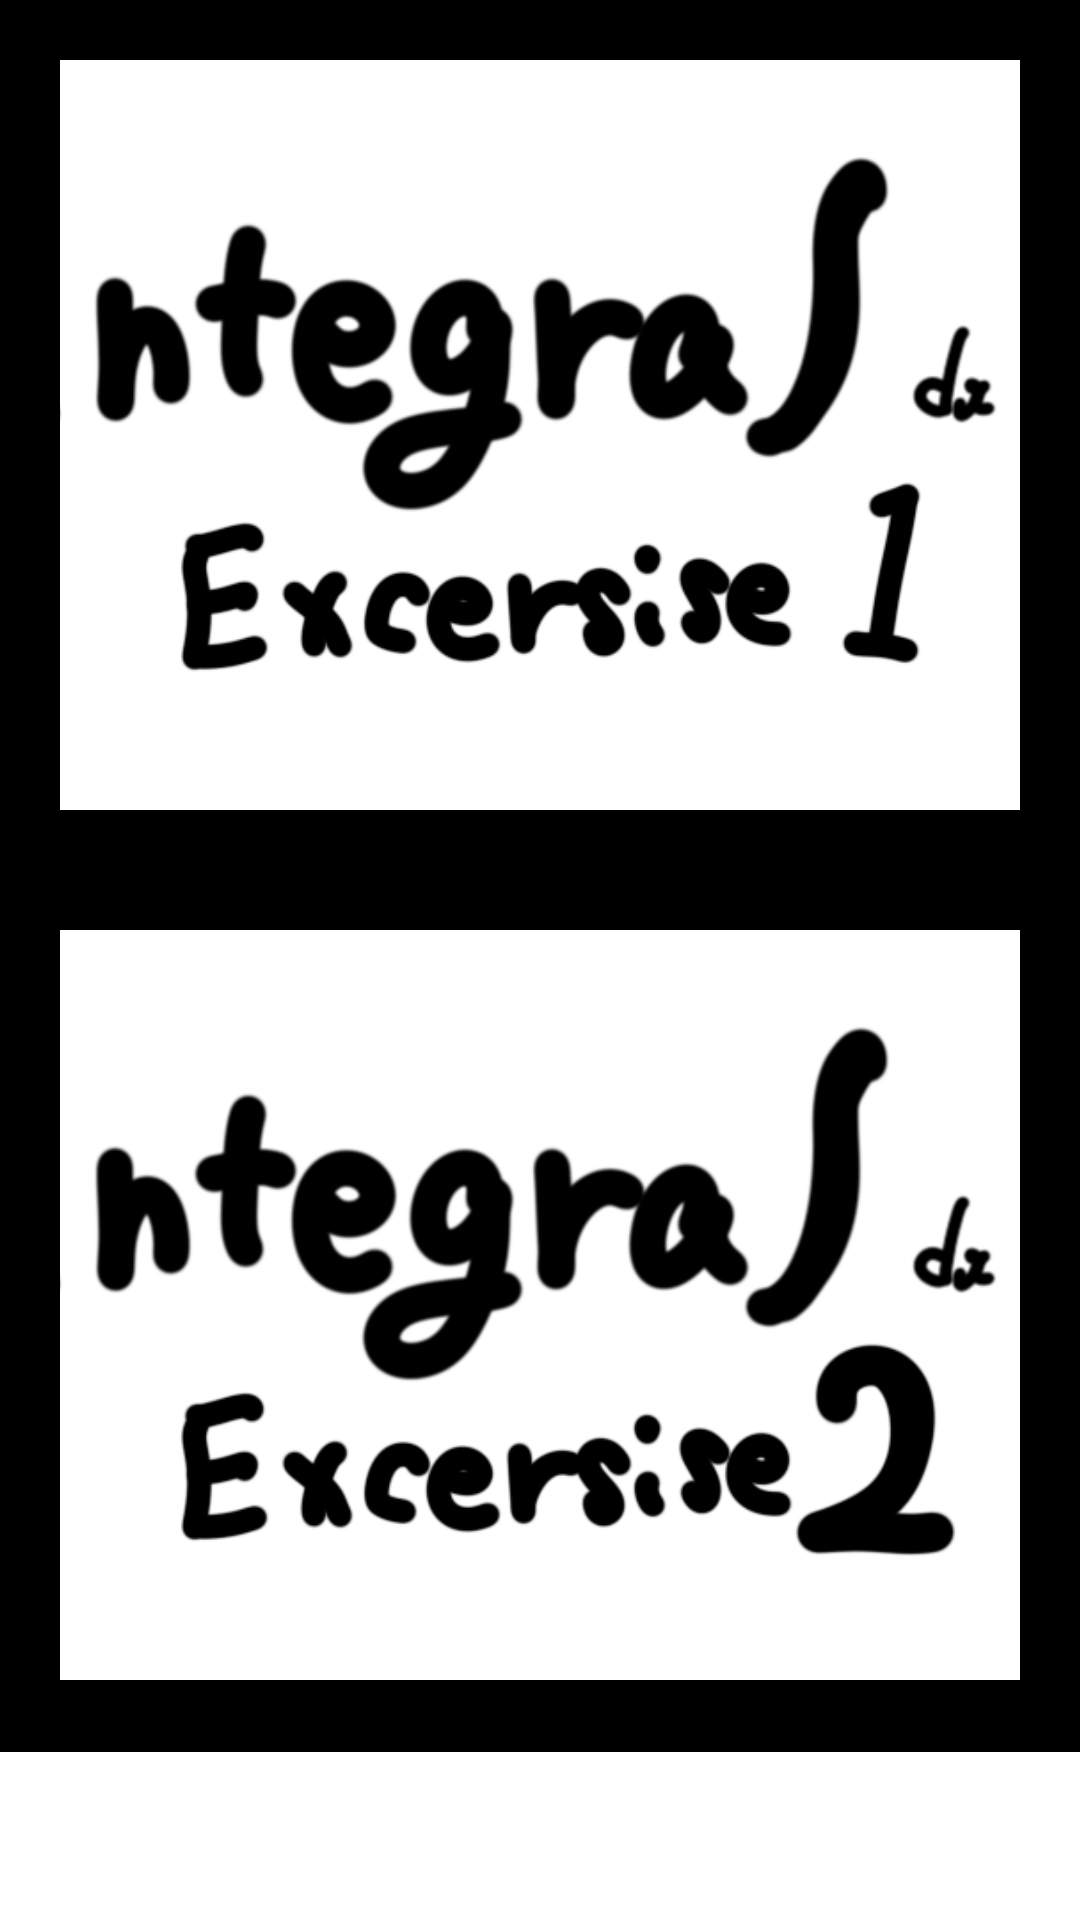

This screen was rendered from an Android layout file. Write that file and the resources it references.
<!-- AndroidManifest.xml: application theme Theme.Imagemath -->
<!-- res/layout/activity_main.xml -->
<?xml version="1.0" encoding="utf-8"?>
<RelativeLayout
    xmlns:android="http://schemas.android.com/apk/res/android"
    xmlns:app="http://schemas.android.com/apk/res-auto"
    xmlns:tools="http://schemas.android.com/tools"
    android:layout_width="match_parent"
    android:background="@color/white"
    android:layout_height="match_parent"
    tools:context=".MainActivity">
    <androidx.core.widget.NestedScrollView
        android:layout_width="match_parent"
        android:id="@+id/navi"
        android:background="@color/black"
        android:layout_height="wrap_content">


    <LinearLayout
        android:layout_width="match_parent"
        android:orientation="vertical"

        android:layout_height="match_parent">


        <ImageView
            android:id="@+id/image1"
            android:layout_width="match_parent"
            android:layout_height="250dp"
            android:layout_margin="20dp"
            android:scaleType="centerCrop"
            android:src="@drawable/integrala" />


        <ImageView
            android:id="@+id/image2"
            android:layout_width="match_parent"
            android:layout_height="250dp"
            android:layout_margin="20dp"
            android:scaleType="centerCrop"
            android:src="@drawable/integralb" />


        <ImageView
            android:id="@+id/image3"
            android:layout_width="match_parent"
            android:layout_height="250dp"
            android:layout_margin="20dp"
            android:scaleType="centerCrop"
            android:src="@drawable/d1" />


        <ImageView
            android:id="@+id/image4"
            android:layout_width="match_parent"
            android:layout_height="250dp"
            android:layout_marginLeft="20dp"
            android:layout_marginRight="20dp"
            android:layout_marginTop="20dp"
            android:scaleType="centerCrop"
            android:layout_marginBottom="60dp"
            android:src="@drawable/d2" />



    </LinearLayout>
    </androidx.core.widget.NestedScrollView>

    <com.google.android.material.bottomnavigation.BottomNavigationView
        android:id="@+id/bottom_navi"
        android:layout_width="match_parent"
        android:layout_height="wrap_content"
        android:layout_alignParentStart="true"
        android:layout_alignParentLeft="true"
        android:layout_alignParentEnd="true"
        android:layout_alignParentRight="true"
        android:layout_alignParentBottom="true"
        android:layout_marginStart="0dp"
        android:layout_marginLeft="0dp"
        android:layout_marginEnd="0dp"
        android:layout_marginRight="0dp"
        app:itemTextColor="@drawable/selector"
        app:menu="@menu/menu_navigation" />



</RelativeLayout>
<!-- resources referenced by this layout -->
<resources>
  <!-- drawable d1: png bitmap (drawable-v24, 46124 bytes) -->
  <!-- drawable d2: png bitmap (drawable-v24, 47155 bytes) -->
  <!-- drawable integrala: png bitmap (drawable-v24, 51813 bytes) -->
  <!-- drawable integralb: png bitmap (drawable-v24, 53453 bytes) -->
  <!-- drawable selector (drawable) -->
  <?xml version="1.0" encoding="utf-8"?>
  <selector xmlns:android="http://schemas.android.com/apk/res/android">
  <item
      android:state_selected="true"
      android:color="@android:color/primary_text_dark"
      />
      <item
          android:state_selected="true"
          android:color="@android:color/black"
          />
  </selector>
  <style name="Theme.Imagemath" parent="Theme.MaterialComponents.DayNight.DarkActionBar">
          
          <item name="colorPrimary">@color/purple_500</item>
          <item name="colorPrimaryVariant">@color/purple_700</item>
          <item name="colorOnPrimary">@color/white</item>
          
          <item name="colorSecondary">@color/teal_200</item>
          <item name="colorSecondaryVariant">@color/teal_700</item>
          <item name="colorOnSecondary">@color/black</item>
          
          <item name="android:statusBarColor" tools:targetApi="l">?attr/colorPrimaryVariant</item>
          
      </style>
  <!-- not gathered from this repository: default colours our renderer supplied (Android Studio template values) -->
  <color name="purple_500">#FF6200EE</color>
  <color name="purple_700">#FF3700B3</color>
  <color name="teal_200">#FF03DAC5</color>
  <color name="teal_700">#FF018786</color>
  <color name="black">#FF000000</color>
  <color name="white">#FFFFFFFF</color>
</resources>
